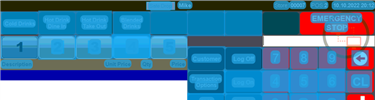
Task: Robotic Enterprise Framework
Workflow: ORBIS_KH_SafeDrop

Step 1: CV Screen Scope 'ORBIS' on the canvas in window 'Web Rep Console*' (msedge.exe)

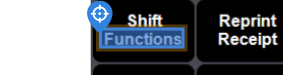
Step 2: CV Click - 'Shift Functions'

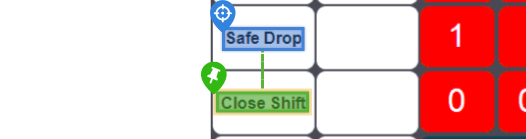
Step 3: CV Click - 'Safe Drop'

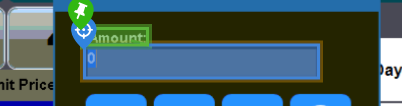
Step 4: type "[in_Config("Amount_SafeDropLimit").ToString]" into 'Amount'

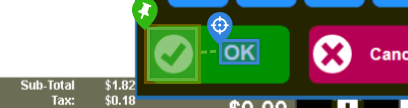
Step 5: CV Click - 'OK'

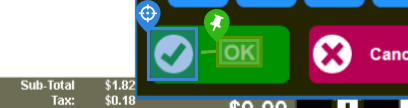
Step 6: CV Click - 'OK'

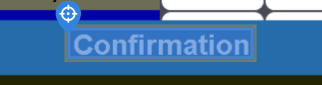
Step 7: find 'Confirmation'

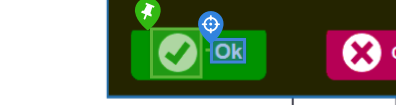
Step 8: CV Click - 'OK'

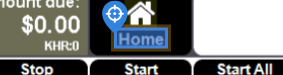
Step 9: CV Click - 'Home'

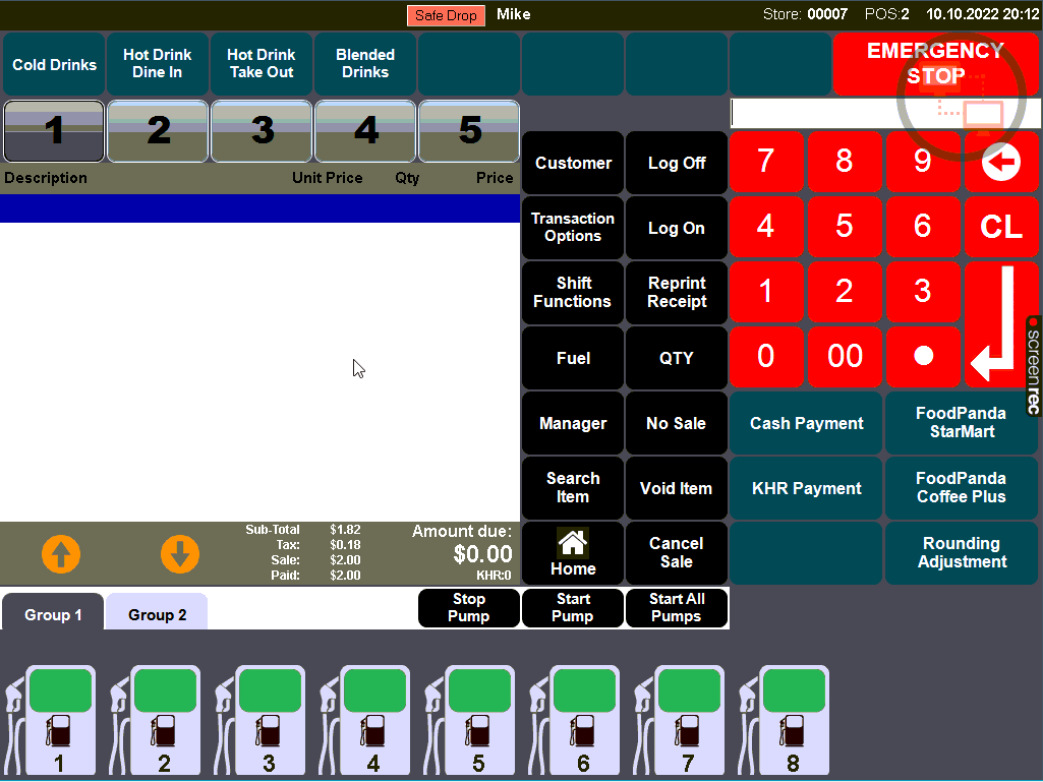
Step 10: Main Screen

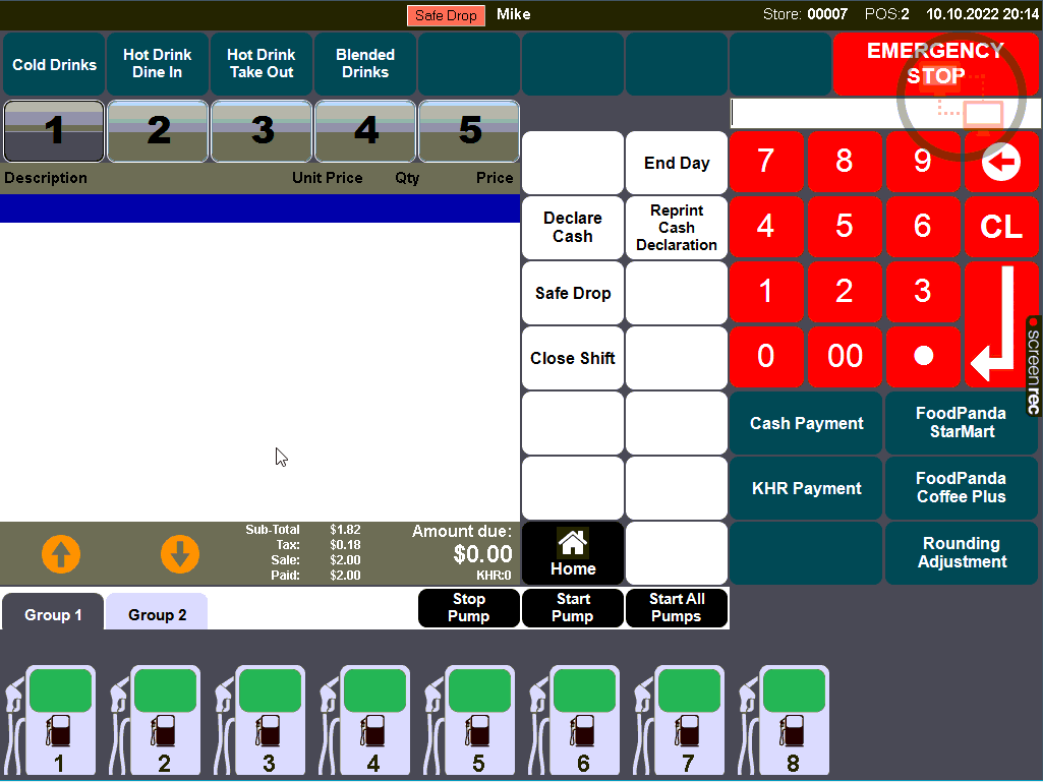
Step 11: Screen CV Click - 'Safe Drop'

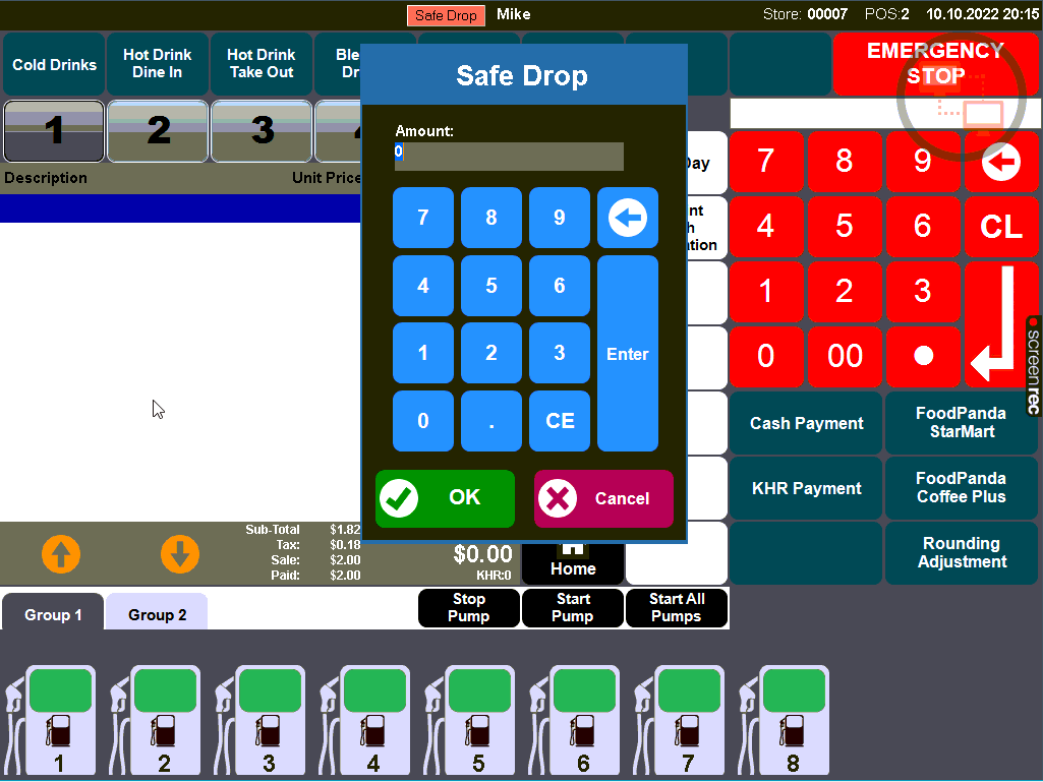
Step 12: Screen CV Type Into - 'Amount:

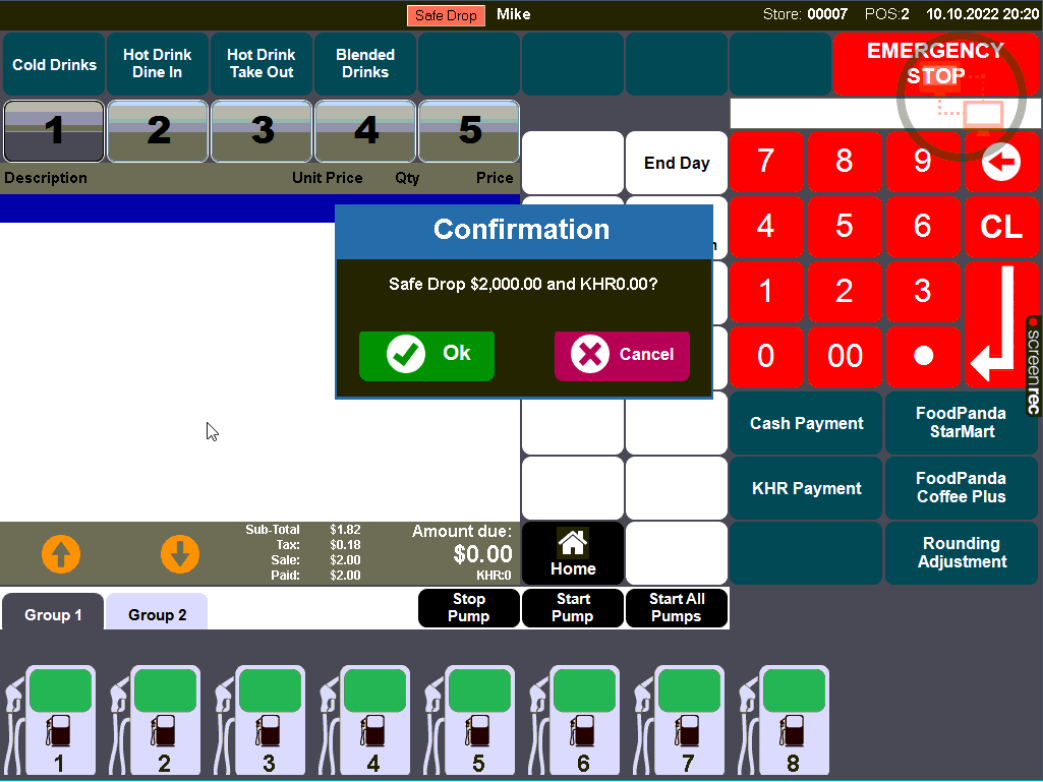
Step 13: Screen CV Click - 'Ok'

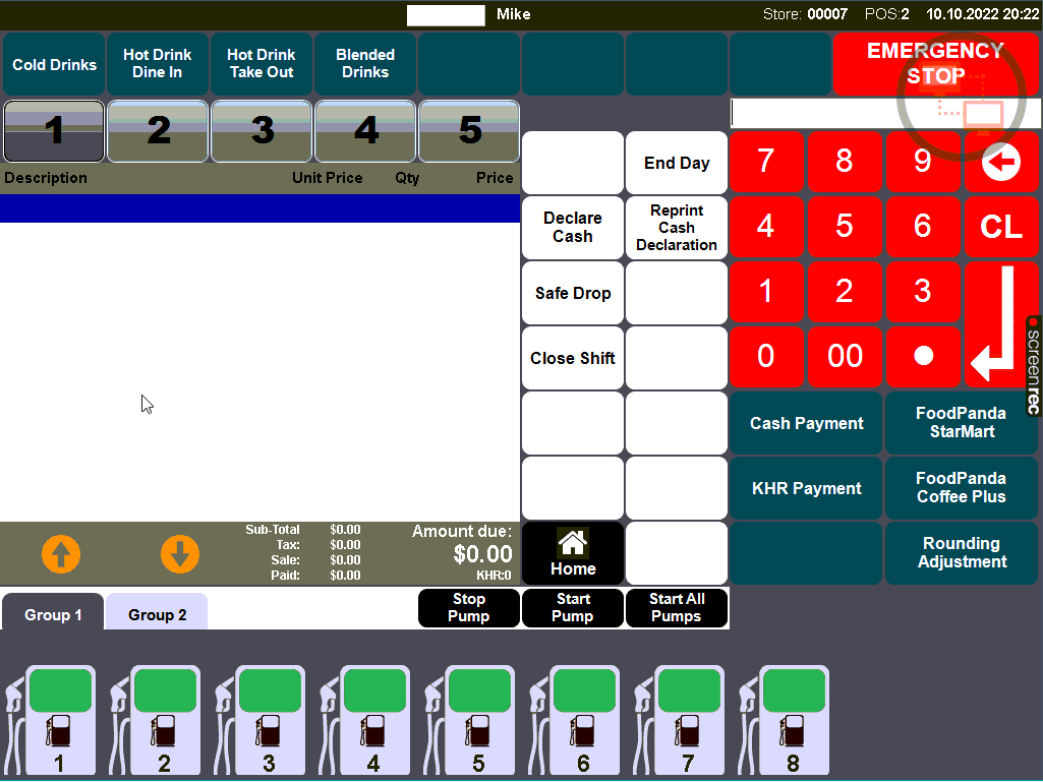
Step 14: Screen CV Click - 'Home'